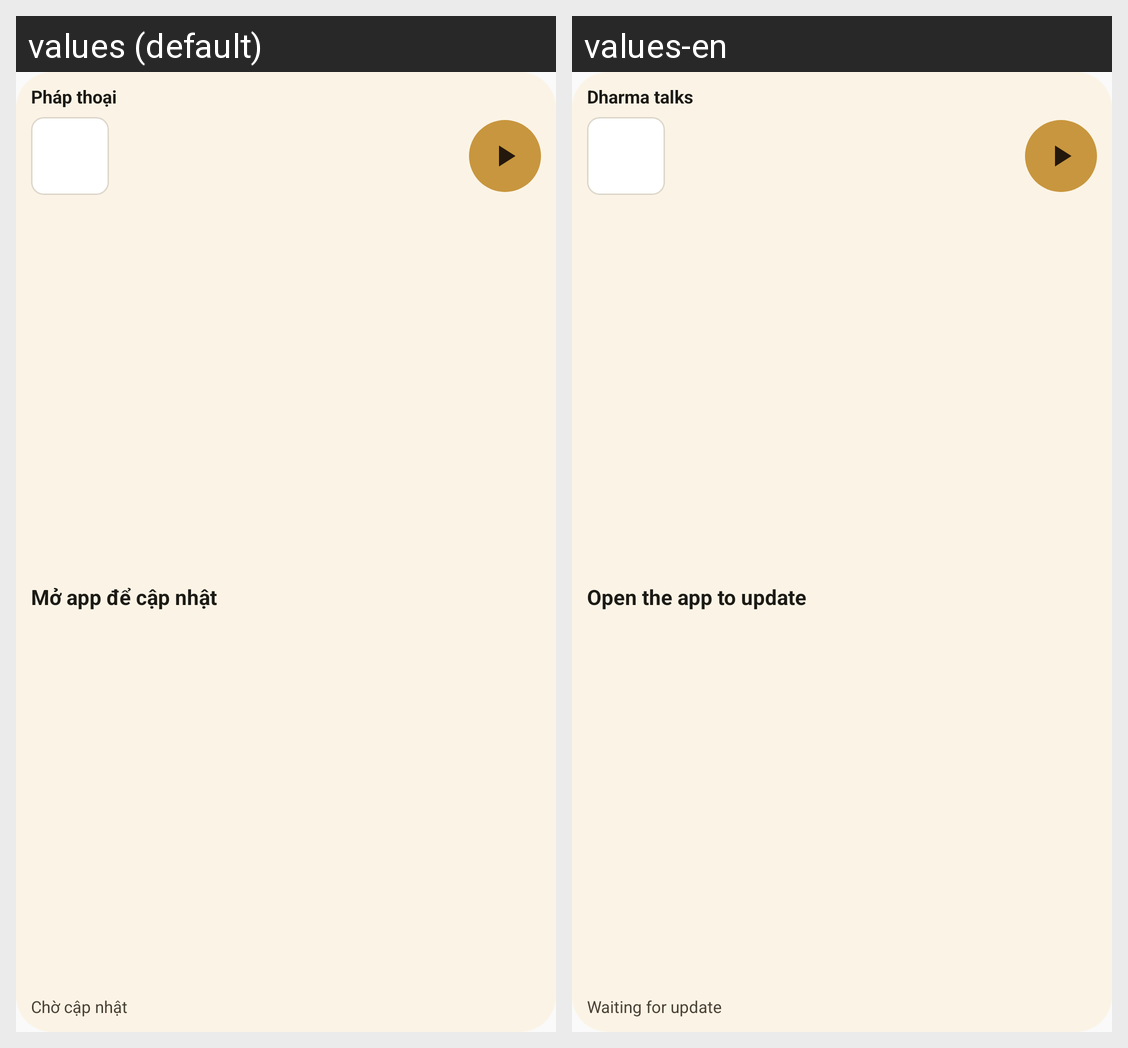

Strings drawn on this Android screen and how each of the app's shown locales translates them:
Android screen res/layout/dharma_audio_small.xml rendered under 2 locales, left to right: values (default), values-en. Device: Nexus 5 (rendered at 1080×1920; each locale shown at half size, 540×960, under a caption strip naming it); theme AppTheme.
Strings drawn on this screen, with the default value and each locale's value (text and hints the layout hard-codes, and strings that could not be matched under every locale, appear in the picture but are not listed):

dharma_audio_name
  values: Pháp thoại
  values-en: Dharma talks

dharma_audio_loading
  values: Mở app để cập nhật
  values-en: Open the app to update

dharma_audio_waiting
  values: Chờ cập nhật
  values-en: Waiting for update
